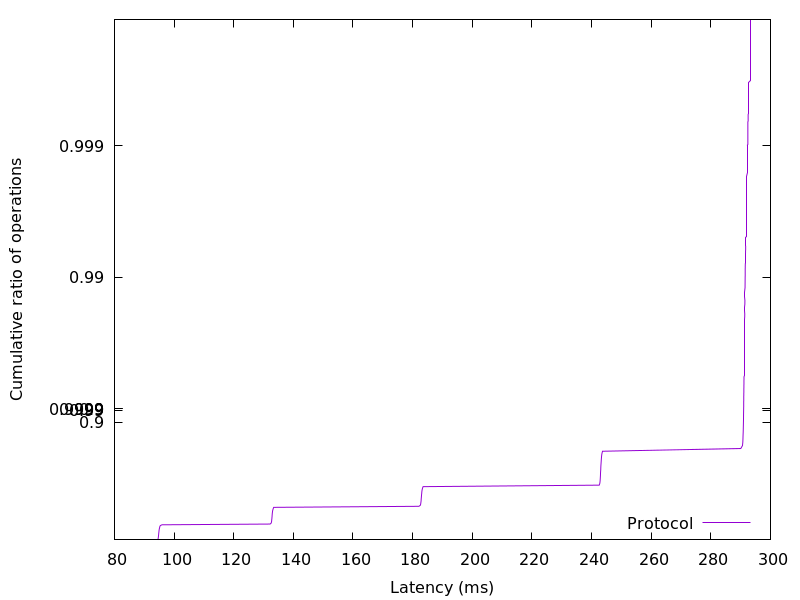

The data file committed next to this chart (first rows):
94.510592, 0.01
94.59, 0.02
94.64, 0.03
94.68, 0.04
94.7, 0.05
94.73, 0.06
94.75, 0.07
94.78, 0.08
94.8, 0.09
94.82, 0.1
94.84, 0.11
94.86, 0.12
94.88, 0.13
94.91, 0.14
94.93, 0.15
94.96, 0.16
95, 0.17
95.03, 0.18
95.08, 0.19
95.15, 0.2
95.19, 0.21
95.27, 0.22
95.4, 0.23
95.94, 0.24
132.2, 0.25
132.5, 0.26
132.6, 0.27
132.7, 0.28
132.7, 0.29
132.7, 0.3
132.8, 0.31
132.8, 0.32
132.8, 0.33
132.9, 0.34
132.9, 0.35
132.9, 0.36
132.9, 0.37
132.9, 0.38
133, 0.39
133, 0.4
133.1, 0.41
133.2, 0.42
133.3, 0.43
133.4, 0.44
182.1, 0.45
182.6, 0.46
182.7, 0.47
182.7, 0.48
182.8, 0.49
182.8, 0.5
182.9, 0.51
182.9, 0.52
182.9, 0.53
183, 0.54
183, 0.55
183, 0.56
183.1, 0.57
183.1, 0.58
183.2, 0.59
183.3, 0.6
183.5, 0.61
... 298 more rows
